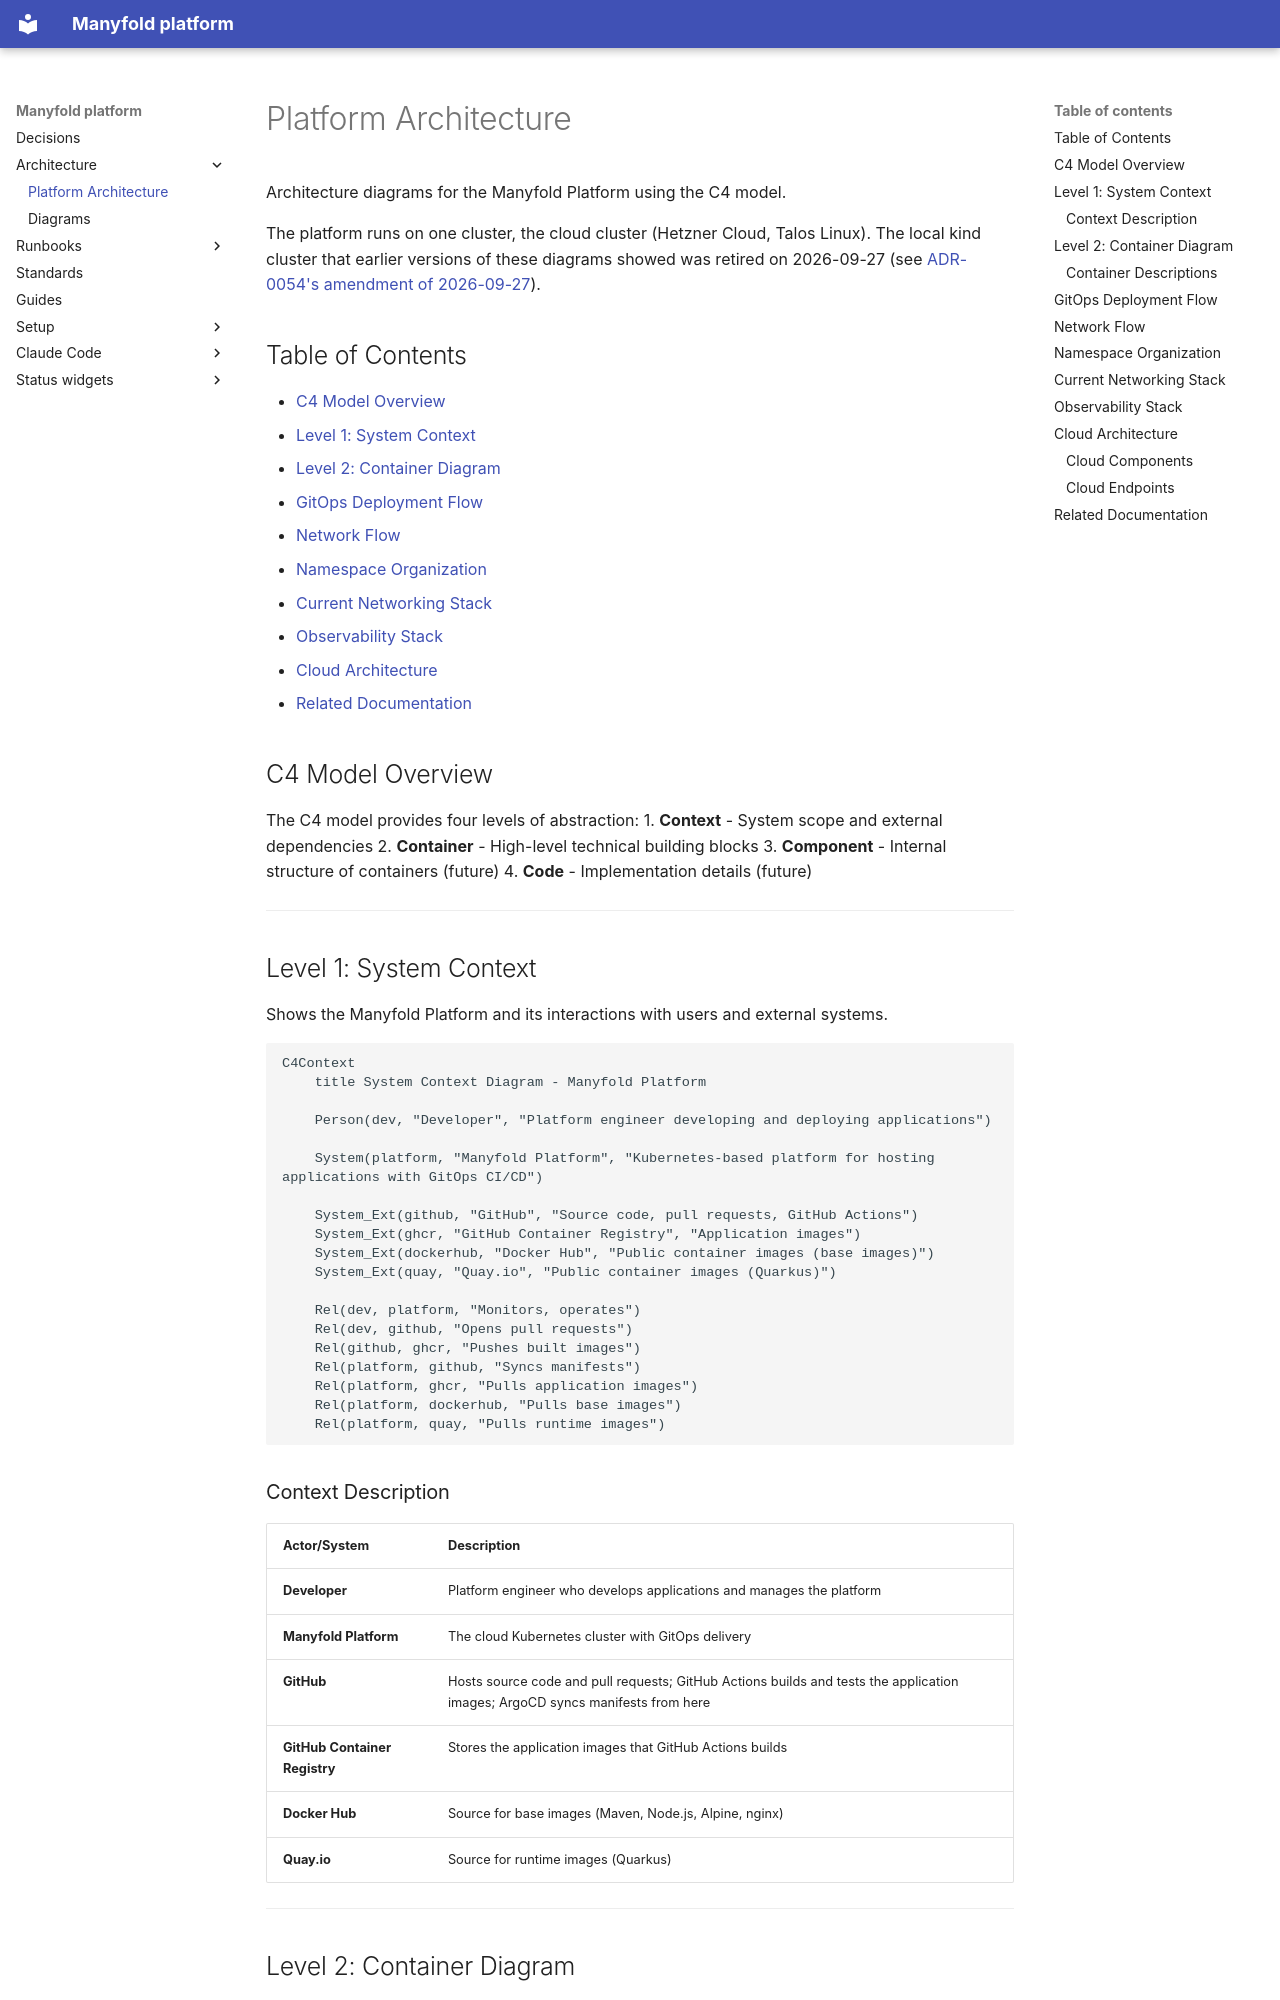

repository: manyfold-dk/manyfold-platform · page: architecture/platform-overview/index.html · generator: mkdocs

# Platform Architecture

Architecture diagrams for the Manyfold Platform using the C4 model.

The platform runs on one cluster, the cloud cluster (Hetzner Cloud, Talos Linux). The local kind
cluster that earlier versions of these diagrams showed was retired on 2026-09-27 (see
[ADR-0054's amendment of 2026-09-27](../adr/0054-public-platform-and-private-instance-repositories.md#amendment-2026-09-27-no-demo-tree-throwaway-cloud-instances-instead)).

## Table of Contents

- [C4 Model Overview](#c4-model-overview)
- [Level 1: System Context](#level-1-system-context)
- [Level 2: Container Diagram](#level-2-container-diagram)
- [GitOps Deployment Flow](#gitops-deployment-flow)
- [Network Flow](#network-flow)
- [Namespace Organization](#namespace-organization)
- [Current Networking Stack](#current-networking-stack)
- [Observability Stack](#observability-stack)
- [Cloud Architecture](#cloud-architecture)
- [Related Documentation](#related-documentation)

## C4 Model Overview

The C4 model provides four levels of abstraction:
1. **Context** - System scope and external dependencies
2. **Container** - High-level technical building blocks
3. **Component** - Internal structure of containers (future)
4. **Code** - Implementation details (future)

---

## Level 1: System Context

Shows the Manyfold Platform and its interactions with users and external systems.

```mermaid
C4Context
    title System Context Diagram - Manyfold Platform

    Person(dev, "Developer", "Platform engineer developing and deploying applications")

    System(platform, "Manyfold Platform", "Kubernetes-based platform for hosting applications with GitOps CI/CD")

    System_Ext(github, "GitHub", "Source code, pull requests, GitHub Actions")
    System_Ext(ghcr, "GitHub Container Registry", "Application images")
    System_Ext(dockerhub, "Docker Hub", "Public container images (base images)")
    System_Ext(quay, "Quay.io", "Public container images (Quarkus)")

    Rel(dev, platform, "Monitors, operates")
    Rel(dev, github, "Opens pull requests")
    Rel(github, ghcr, "Pushes built images")
    Rel(platform, github, "Syncs manifests")
    Rel(platform, ghcr, "Pulls application images")
    Rel(platform, dockerhub, "Pulls base images")
    Rel(platform, quay, "Pulls runtime images")
```
